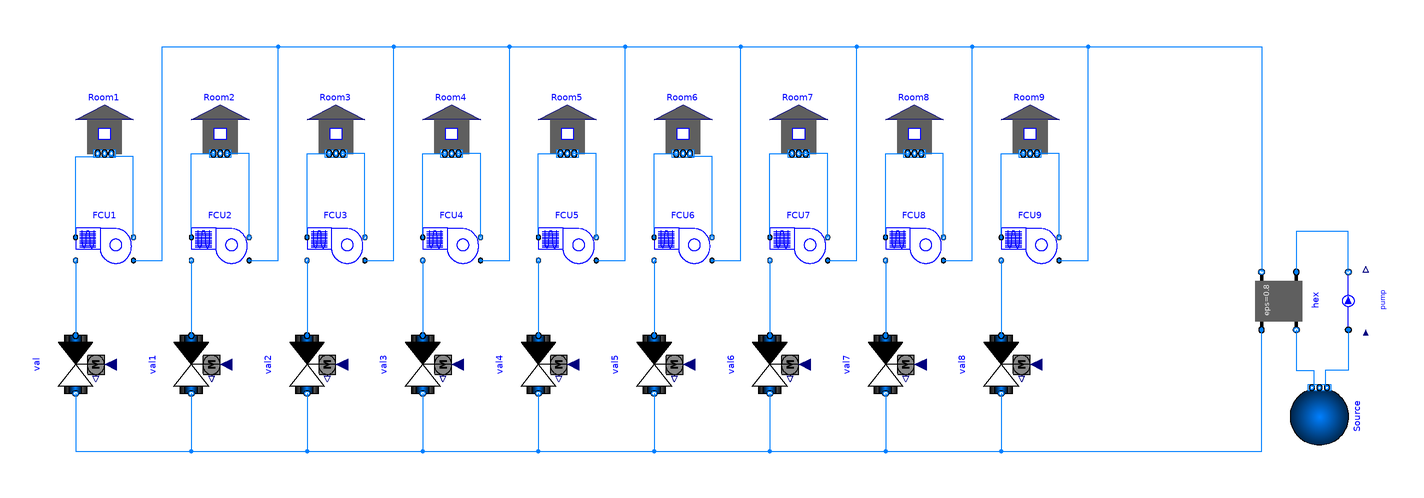

Above is the diagram view of the following Modelica model: its components placed by their Placement annotations and its connect equations drawn as lines.

model ACGroundLoop1
    import Buildings;
    import HGV;
    replaceable package MediumA = Buildings.Media.Air "Medium model";
    replaceable package MediumW = Buildings.Media.Water "Medium model";
    BaseClasses.Components.FanCoil FCU1 "FCU1"
      annotation (Placement(transformation(extent={{-220,20},{-200,40}})));
    BaseClasses.Components.FanCoil FCU2 "FCU1"
      annotation (Placement(transformation(extent={{-180,20},{-160,40}})));
    BaseClasses.Components.FanCoil FCU3 "FCU1"
      annotation (Placement(transformation(extent={{-140,20},{-120,40}})));
    BaseClasses.Components.FanCoil FCU4 "FCU1"
      annotation (Placement(transformation(extent={{-100,20},{-80,40}})));
    BaseClasses.Components.FanCoil FCU5 "FCU1"
      annotation (Placement(transformation(extent={{-60,20},{-40,40}})));
    BaseClasses.Components.FanCoil FCU6 "FCU1"
      annotation (Placement(transformation(extent={{-20,20},{0,40}})));
    BaseClasses.Components.FanCoil FCU7 "FCU1"
      annotation (Placement(transformation(extent={{20,20},{40,40}})));
    BaseClasses.Components.FanCoil FCU8 "FCU1"
      annotation (Placement(transformation(extent={{60,20},{80,40}})));
    BaseClasses.Components.FanCoil FCU9 "FCU1"
      annotation (Placement(transformation(extent={{100,20},{120,40}})));
    Buildings.Fluid.Sources.Boundary_pT Source(nPorts=2) annotation (
        Placement(transformation(
          extent={{10,-10},{-10,10}},
          rotation=-90,
          origin={210,-28})));
    Buildings.Fluid.Actuators.Valves.TwoWayLinear val annotation (Placement(
          transformation(
          extent={{-10,-10},{10,10}},
          rotation=-90,
          origin={-220,-10})));
    Buildings.Fluid.Actuators.Valves.TwoWayLinear val1 annotation (Placement(
          transformation(
          extent={{-10,-10},{10,10}},
          rotation=-90,
          origin={-180,-10})));
    Buildings.Fluid.Actuators.Valves.TwoWayLinear val2 annotation (Placement(
          transformation(
          extent={{-10,-10},{10,10}},
          rotation=-90,
          origin={-140,-10})));
    Buildings.Fluid.Actuators.Valves.TwoWayLinear val3 annotation (Placement(
          transformation(
          extent={{-10,-10},{10,10}},
          rotation=-90,
          origin={-100,-10})));
    Buildings.Fluid.Actuators.Valves.TwoWayLinear val4 annotation (Placement(
          transformation(
          extent={{-10,-10},{10,10}},
          rotation=-90,
          origin={-60,-10})));
    Buildings.Fluid.Actuators.Valves.TwoWayLinear val5 annotation (Placement(
          transformation(
          extent={{-10,-10},{10,10}},
          rotation=-90,
          origin={-20,-10})));
    Buildings.Fluid.Actuators.Valves.TwoWayLinear val6 annotation (Placement(
          transformation(
          extent={{-10,-10},{10,10}},
          rotation=-90,
          origin={20,-10})));
    Buildings.Fluid.Actuators.Valves.TwoWayLinear val7 annotation (Placement(
          transformation(
          extent={{-10,-10},{10,10}},
          rotation=-90,
          origin={60,-10})));
    Buildings.Fluid.Actuators.Valves.TwoWayLinear val8 annotation (Placement(
          transformation(
          extent={{-10,-10},{10,10}},
          rotation=-90,
          origin={100,-10})));
    Buildings.Fluid.HeatExchangers.ConstantEffectiveness hex annotation (
        Placement(transformation(
          extent={{-10,-10},{10,10}},
          rotation=-90,
          origin={196,12})));
    BaseClasses.Components.Pump pump
      annotation (Placement(transformation(extent={{10,-10},{-10,10}},
          rotation=-90,
          origin={220,12})));
    BaseClasses.Components.SimplifiedRoom Room1(nPorts=2)
      annotation (Placement(transformation(extent={{-200,60},{-220,80}})));
    BaseClasses.Components.SimplifiedRoom Room2(nPorts=2)
      annotation (Placement(transformation(extent={{-160,60},{-180,80}})));
    BaseClasses.Components.SimplifiedRoom Room3(nPorts=2)
      annotation (Placement(transformation(extent={{-120,60},{-140,80}})));
    BaseClasses.Components.SimplifiedRoom Room4(nPorts=2)
      annotation (Placement(transformation(extent={{-80,60},{-100,80}})));
    BaseClasses.Components.SimplifiedRoom Room5(nPorts=2)
      annotation (Placement(transformation(extent={{-40,60},{-60,80}})));
    BaseClasses.Components.SimplifiedRoom Room6(nPorts=2)
      annotation (Placement(transformation(extent={{0,60},{-20,80}})));
    BaseClasses.Components.SimplifiedRoom Room7(nPorts=3)
      annotation (Placement(transformation(extent={{40,60},{20,80}})));
    BaseClasses.Components.SimplifiedRoom Room8(nPorts=2)
      annotation (Placement(transformation(extent={{80,60},{60,80}})));
    BaseClasses.Components.SimplifiedRoom Room9(nPorts=2)
      annotation (Placement(transformation(extent={{120,60},{100,80}})));
  equation
    connect(pump.port_a, Source.ports[1]) annotation (Line(
        points={{220,2},{220,-12},{212,-12},{212,-18}},
        color={0,127,255},
        smooth=Smooth.None));
    connect(FCU1.port_b1, val.port_a) annotation (Line(
        points={{-220,26},{-220,0}},
        color={0,127,255},
        smooth=Smooth.None));
    connect(FCU1.port_a2, Room1.airPorts[1]) annotation (Line(
        points={{-220,34},{-220,62},{-211.85,62},{-211.85,63}},
        color={0,127,255},
        smooth=Smooth.None));
    connect(FCU1.port_b2, Room1.airPorts[2]) annotation (Line(
        points={{-200,34},{-200,62},{-208.15,62},{-208.15,63}},
        color={0,127,255},
        smooth=Smooth.None));
    connect(hex.port_b1, Source.ports[2]) annotation (Line(
        points={{202,2},{202,-12},{208,-12},{208,-18}},
        color={0,127,255},
        smooth=Smooth.None));
    connect(FCU1.port_a1, hex.port_b2) annotation (Line(
        points={{-200,26},{-190,26},{-190,100},{190,100},{190,22}},
        color={0,127,255},
        smooth=Smooth.None));
    connect(FCU2.port_b1, val1.port_a) annotation (Line(
        points={{-180,26},{-180,0}},
        color={0,127,255},
        smooth=Smooth.None));
    connect(FCU3.port_b1, val2.port_a) annotation (Line(
        points={{-140,26},{-140,0}},
        color={0,127,255},
        smooth=Smooth.None));
    connect(FCU2.port_a1, hex.port_b2) annotation (Line(
        points={{-160,26},{-150,26},{-150,100},{190,100},{190,22}},
        color={0,127,255},
        smooth=Smooth.None));
    connect(FCU4.port_b1, val3.port_a) annotation (Line(
        points={{-100,26},{-100,0}},
        color={0,127,255},
        smooth=Smooth.None));
    connect(FCU5.port_b1, val4.port_a) annotation (Line(
        points={{-60,26},{-60,0}},
        color={0,127,255},
        smooth=Smooth.None));
    connect(FCU6.port_b1, val5.port_a) annotation (Line(
        points={{-20,26},{-20,0}},
        color={0,127,255},
        smooth=Smooth.None));
    connect(FCU7.port_b1, val6.port_a) annotation (Line(
        points={{20,26},{20,0}},
        color={0,127,255},
        smooth=Smooth.None));
    connect(FCU8.port_b1, val7.port_a) annotation (Line(
        points={{60,26},{60,0}},
        color={0,127,255},
        smooth=Smooth.None));
    connect(FCU9.port_b1, val8.port_a) annotation (Line(
        points={{100,26},{100,0}},
        color={0,127,255},
        smooth=Smooth.None));
    connect(FCU3.port_a1, hex.port_b2) annotation (Line(
        points={{-120,26},{-110,26},{-110,100},{190,100},{190,22}},
        color={0,127,255},
        smooth=Smooth.None));
    connect(FCU4.port_a1, hex.port_b2) annotation (Line(
        points={{-80,26},{-70,26},{-70,100},{190,100},{190,22}},
        color={0,127,255},
        smooth=Smooth.None));
    connect(FCU5.port_a1, hex.port_b2) annotation (Line(
        points={{-40,26},{-30,26},{-30,100},{190,100},{190,22}},
        color={0,127,255},
        smooth=Smooth.None));
    connect(FCU2.port_a2, Room2.airPorts[1]) annotation (Line(
        points={{-180,34},{-180,63},{-171.85,63}},
        color={0,127,255},
        smooth=Smooth.None));
    connect(FCU2.port_b2, Room2.airPorts[2]) annotation (Line(
        points={{-160,34},{-160,63},{-168.15,63}},
        color={0,127,255},
        smooth=Smooth.None));
    connect(FCU3.port_a2, Room3.airPorts[1]) annotation (Line(
        points={{-140,34},{-140,63},{-131.85,63}},
        color={0,127,255},
        smooth=Smooth.None));
    connect(FCU3.port_b2, Room3.airPorts[2]) annotation (Line(
        points={{-120,34},{-120,63},{-128.15,63}},
        color={0,127,255},
        smooth=Smooth.None));
    connect(FCU4.port_a2, Room4.airPorts[1]) annotation (Line(
        points={{-100,34},{-100,63},{-91.85,63}},
        color={0,127,255},
        smooth=Smooth.None));
    connect(FCU4.port_b2, Room4.airPorts[2]) annotation (Line(
        points={{-80,34},{-80,63},{-88.15,63}},
        color={0,127,255},
        smooth=Smooth.None));
    connect(FCU5.port_a2, Room5.airPorts[1]) annotation (Line(
        points={{-60,34},{-60,63},{-51.85,63}},
        color={0,127,255},
        smooth=Smooth.None));
    connect(FCU5.port_b2, Room5.airPorts[2]) annotation (Line(
        points={{-40,34},{-40,63},{-48.15,63}},
        color={0,127,255},
        smooth=Smooth.None));
    connect(FCU6.port_a2, Room6.airPorts[1]) annotation (Line(
        points={{-20,34},{-20,63},{-11.85,63}},
        color={0,127,255},
        smooth=Smooth.None));
    connect(FCU6.port_b2, Room6.airPorts[2]) annotation (Line(
        points={{0,34},{0,62},{-8.15,62},{-8.15,63}},
        color={0,127,255},
        smooth=Smooth.None));
    connect(FCU7.port_a2, Room7.airPorts[1]) annotation (Line(
        points={{20,34},{20,63},{27.5333,63}},
        color={0,127,255},
        smooth=Smooth.None));
    connect(FCU7.port_b2, Room7.airPorts[2]) annotation (Line(
        points={{40,34},{40,63},{30,63}},
        color={0,127,255},
        smooth=Smooth.None));
    connect(FCU8.port_a2, Room8.airPorts[1]) annotation (Line(
        points={{60,34},{60,63},{68.15,63}},
        color={0,127,255},
        smooth=Smooth.None));
    connect(FCU8.port_b2, Room8.airPorts[2]) annotation (Line(
        points={{80,34},{80,63},{71.85,63}},
        color={0,127,255},
        smooth=Smooth.None));
    connect(FCU9.port_a2, Room9.airPorts[1]) annotation (Line(
        points={{100,34},{100,63},{108.15,63}},
        color={0,127,255},
        smooth=Smooth.None));
    connect(FCU9.port_b2, Room9.airPorts[2]) annotation (Line(
        points={{120,34},{120,63},{111.85,63}},
        color={0,127,255},
        smooth=Smooth.None));
    connect(FCU6.port_a1, hex.port_b2) annotation (Line(
        points={{0,26},{10,26},{10,100},{190,100},{190,22}},
        color={0,127,255},
        smooth=Smooth.None));
    connect(FCU7.port_a1, hex.port_b2) annotation (Line(
        points={{40,26},{50,26},{50,100},{190,100},{190,22}},
        color={0,127,255},
        smooth=Smooth.None));
    connect(FCU8.port_a1, hex.port_b2) annotation (Line(
        points={{80,26},{90,26},{90,100},{190,100},{190,22}},
        color={0,127,255},
        smooth=Smooth.None));
    connect(FCU9.port_a1, hex.port_b2) annotation (Line(
        points={{120,26},{130,26},{130,100},{190,100},{190,22}},
        color={0,127,255},
        smooth=Smooth.None));
    connect(pump.port_b, hex.port_a1) annotation (Line(
        points={{220,22},{220,36},{202,36},{202,22}},
        color={0,127,255},
        smooth=Smooth.None));
    connect(val.port_b, hex.port_a2) annotation (Line(
        points={{-220,-20},{-220,-40},{190,-40},{190,2}},
        color={0,127,255},
        smooth=Smooth.None));
    connect(val1.port_b, hex.port_a2) annotation (Line(
        points={{-180,-20},{-180,-40},{190,-40},{190,2}},
        color={0,127,255},
        smooth=Smooth.None));
    connect(val2.port_b, hex.port_a2) annotation (Line(
        points={{-140,-20},{-140,-40},{190,-40},{190,2}},
        color={0,127,255},
        smooth=Smooth.None));
    connect(val3.port_b, hex.port_a2) annotation (Line(
        points={{-100,-20},{-100,-40},{190,-40},{190,2}},
        color={0,127,255},
        smooth=Smooth.None));
    connect(val4.port_b, hex.port_a2) annotation (Line(
        points={{-60,-20},{-60,-40},{190,-40},{190,2}},
        color={0,127,255},
        smooth=Smooth.None));
    connect(val5.port_b, hex.port_a2) annotation (Line(
        points={{-20,-20},{-20,-40},{190,-40},{190,2}},
        color={0,127,255},
        smooth=Smooth.None));
    connect(val6.port_b, hex.port_a2) annotation (Line(
        points={{20,-20},{20,-40},{190,-40},{190,2}},
        color={0,127,255},
        smooth=Smooth.None));
    connect(val7.port_b, hex.port_a2) annotation (Line(
        points={{60,-20},{60,-40},{190,-40},{190,2}},
        color={0,127,255},
        smooth=Smooth.None));
    connect(val8.port_b, hex.port_a2) annotation (Line(
        points={{100,-20},{100,-40},{190,-40},{190,2}},
        color={0,127,255},
        smooth=Smooth.None));
    annotation (Diagram(coordinateSystem(extent={{-240,-240},{240,240}},
            preserveAspectRatio=false), graphics), Icon(coordinateSystem(
            extent={{-240,-240},{240,240}}, preserveAspectRatio=false),
          graphics={
          Ellipse(lineColor = {75,138,73},
                  fillColor={255,255,255},
                  fillPattern = FillPattern.Solid,
                  extent={{-240,-240},{240,238}}),
          Polygon(lineColor = {0,0,255},
                  fillColor = {75,138,73},
                  pattern = LinePattern.None,
                  fillPattern = FillPattern.Solid,
                  points={{-76,128},{160,0},{-76,-156},{-76,128}})}));
  end ACGroundLoop1;